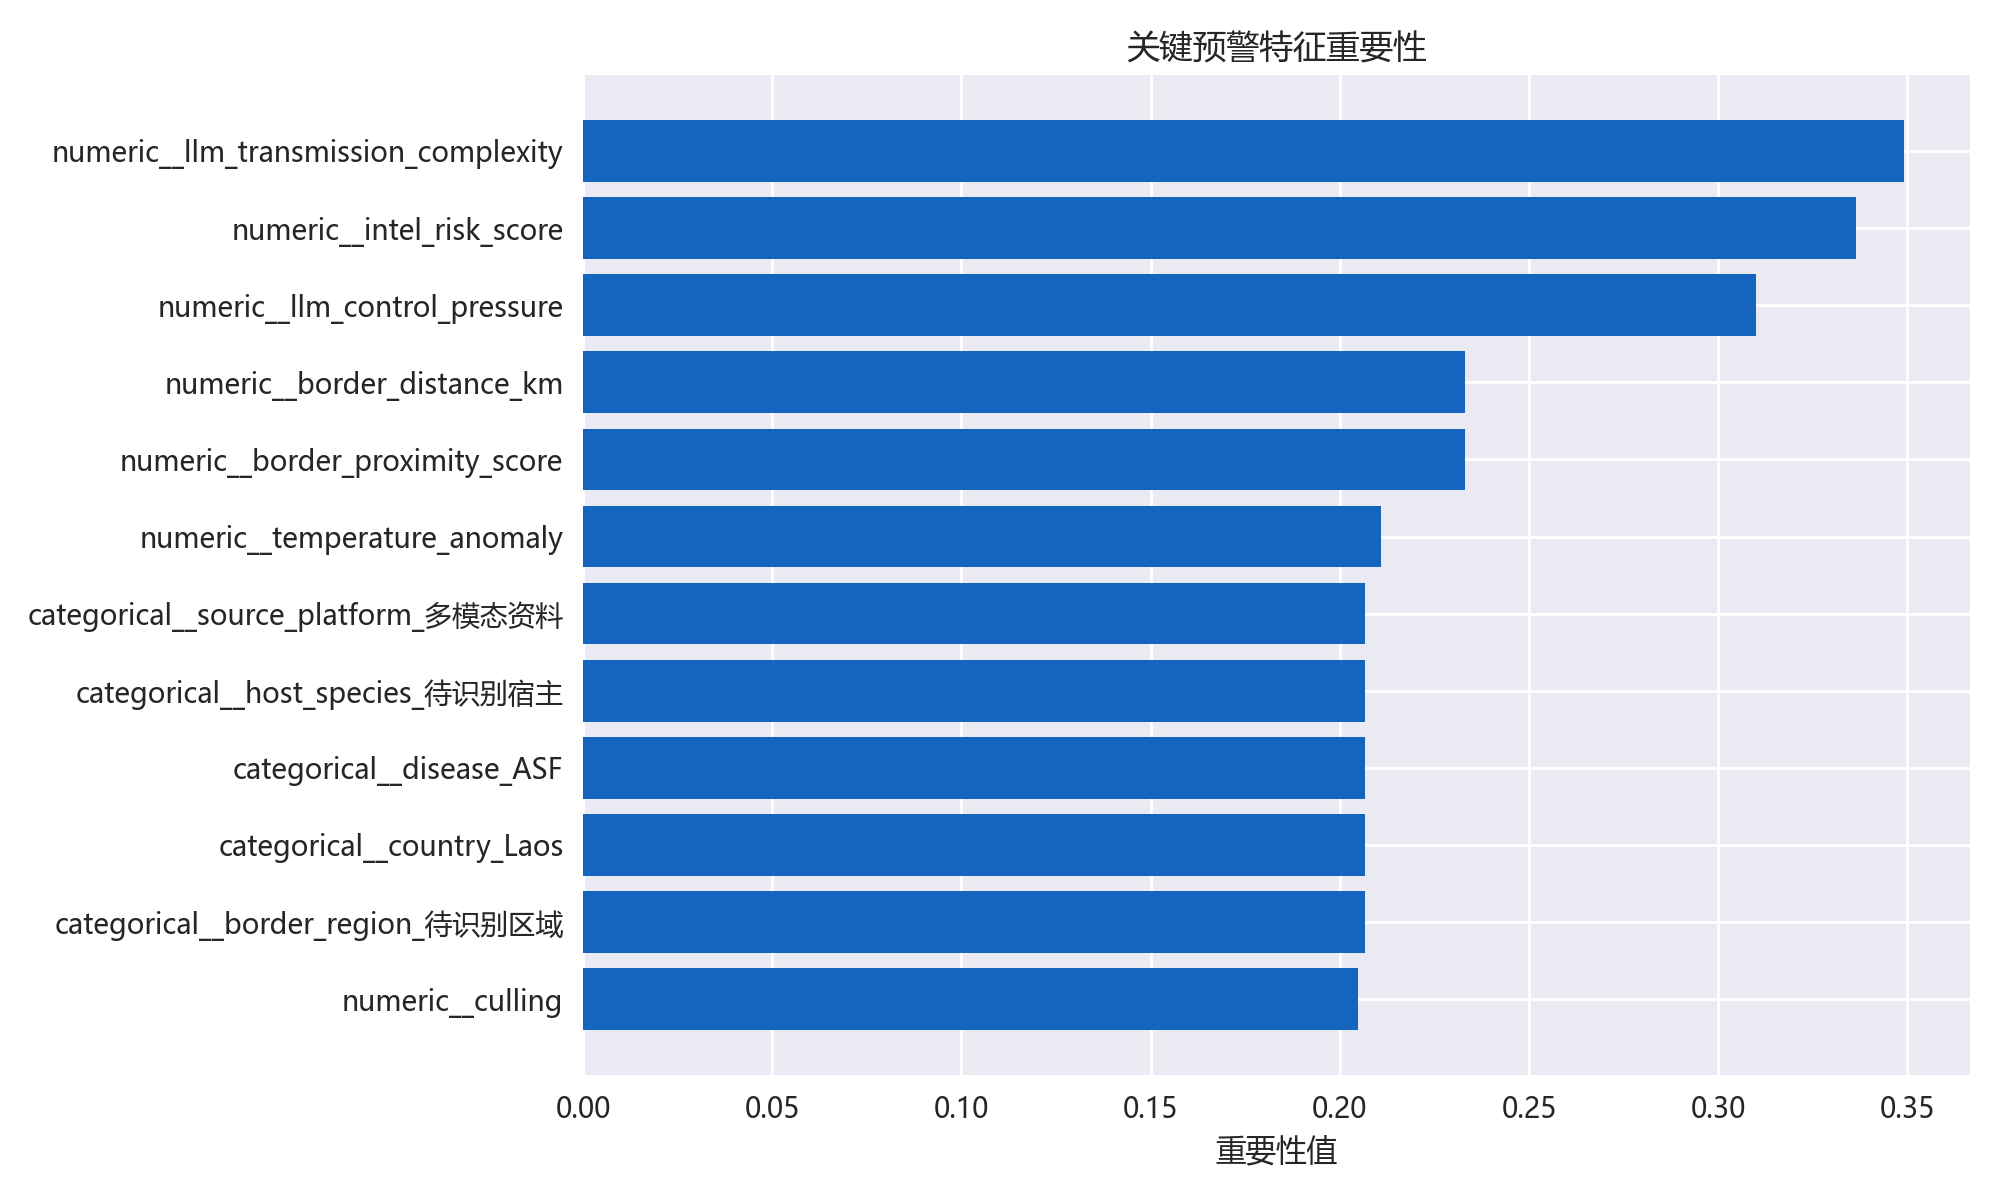

The table this chart was drawn from, first rows:
feature, importance
numeric__llm_transmission_complexity, 0.3491
numeric__intel_risk_score, 0.3363
numeric__llm_control_pressure, 0.31
numeric__border_distance_km, 0.233
numeric__border_proximity_score, 0.233
numeric__temperature_anomaly, 0.211
categorical__border_region_待识别区域, 0.2067
categorical__disease_ASF, 0.2067
categorical__country_Laos, 0.2067
categorical__source_platform_多模态资料, 0.2067
categorical__host_species_待识别宿主, 0.2067
numeric__culling, 0.2049
numeric__cases, 0.202
numeric__llm_border_relevance, 0.1847
numeric__rainfall_anomaly, 0.1789
numeric__deaths, 0.1573
numeric__outbreak_pressure, 0.1547
numeric__neighboring_outbreaks_14d, 0.09248
categorical__border_region_蓝毗尼省, 0.08655
categorical__disease_口蹄疫, 0.08655
categorical__country_尼泊尔, 0.08655
categorical__source_platform_FAO, 0.08655
categorical__host_species_牛, 0.08655
categorical__border_region_锡尔赫特, 0.08242
categorical__country_孟加拉国, 0.08242
categorical__source_platform_National Po…, 0.08242
categorical__disease_PPR小反刍兽疫, 0.08242
categorical__host_species_山羊, 0.08242
numeric__case_fatality_rate, 0.06852
text__老挝报告非洲猪瘟疫情, 0.06454
text__140, 0.06262
text__存在跨境传播风险, 0.05947
categorical__source_platform_WOAH, 0.05578
categorical__country_越南, 0.05578
categorical__host_species_生猪, 0.05578
categorical__disease_非洲猪瘟, 0.05578
categorical__border_region_老街省, 0.05578
text__跨境传播, 0.05127
text__距边境, 0.04887
text__公里, 0.04887
text__扑杀, 0.03751
numeric__trade_flow_index, 0.0352
text__老挝报告非洲猪瘟疫情 病例74例, 0.03494
text__边境市场, 0.03456
text__140 疫情位于边境市场附近, 0.03227
text__74 死亡, 0.03227
text__扑杀140头 疫情发生在边境市场附近, 0.03227
text__扑杀 140, 0.03227
text__扑杀140头, 0.03227
text__存在边境贸易检查点风险, 0.03227
text__疫情位于边境市场附近, 0.03227
text__死亡12例 扑杀140头, 0.03227
text__疫情位于边境市场附近 存在跨境传播风险, 0.03227
text__老挝报告非洲猪瘟疫情 病例, 0.03227
text__疫情发生在边境市场附近 存在边境贸易检查点风险, 0.03227
text__病例74例 死亡12例, 0.03227
text__病例 74, 0.03227
text__病例74例, 0.03227
text__死亡 12, 0.03227
text__疫情发生在边境市场附近, 0.03227
... 118 more rows
